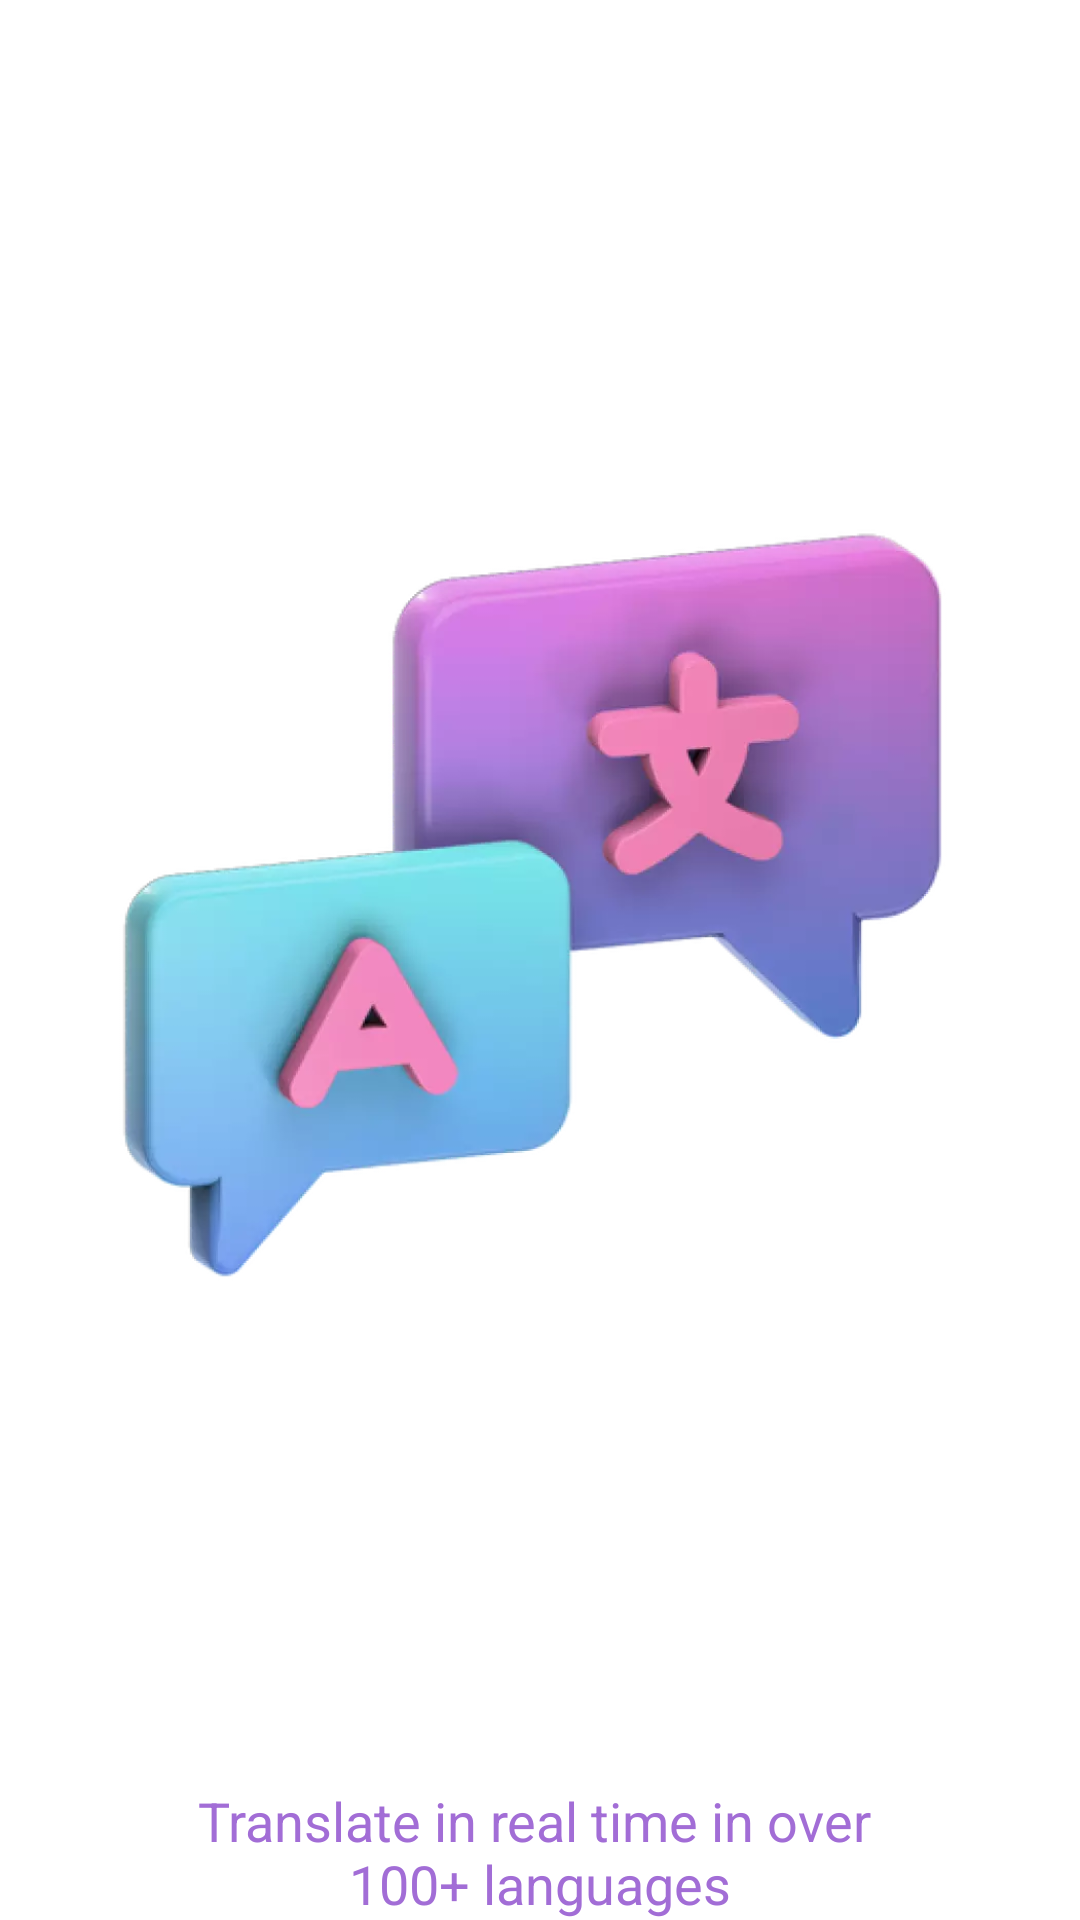

Write the Android layout XML for this screen, with the resource values it uses.
<!-- AndroidManifest.xml: application theme AppTheme -->
<!-- res/layout/layout_into1.xml -->
<?xml version="1.0" encoding="utf-8"?>
<LinearLayout xmlns:android="http://schemas.android.com/apk/res/android"
    android:layout_width="match_parent"
    android:layout_height="match_parent"
    android:gravity="center"
    android:orientation="vertical">

    <LinearLayout
        android:layout_width="match_parent"
        android:layout_height="0dp"
        android:layout_margin="@dimen/_38sdp"
        android:layout_weight="1"
        android:gravity="center">

        <ImageView
            android:layout_width="wrap_content"
            android:layout_height="wrap_content"
            android:layout_gravity="center"
            android:src="@drawable/intro1" />

    </LinearLayout>

    <TextView
        android:id="@+id/mTxtIntro"
        android:layout_width="wrap_content"
        android:layout_height="wrap_content"
        android:layout_gravity="center"
        android:layout_marginBottom="@dimen/_38sdp"
        android:gravity="center"
        android:text="@string/intro1"
        android:textAppearance="@style/TextAppearance.MyApp.IntroTxt"
        android:textColor="@color/colorPrimary" />

</LinearLayout>
<!-- resources referenced by this layout -->
<resources>
  <color name="colorPrimary">#A26DD6</color>
  <!-- drawable intro1: webp bitmap (drawable, 30256 bytes) -->
  <string name="intro1">Translate in real time in over \n100+ languages</string>
  <style name="TextAppearance.MyApp.IntroTxt" parent="TextAppearance.MaterialComponents.Headline5">
          <item name="fontFamily">@font/poppinsregular</item>
          <item name="android:textStyle">normal</item>
          <item name="android:textAllCaps">false</item>
          <item name="android:textSize">18sp</item>
          <item name="android:letterSpacing">0</item>
      </style>
  <style name="AppTheme" parent="Theme.MaterialComponents.Light.NoActionBar">
  
          <item name="colorPrimary">@color/colorPrimary</item>
          <item name="colorAccent">@color/colorPrimary</item>
          <item name="colorPrimaryDark">@color/colorPrimary</item>
  
          <item name="android:windowLightStatusBar" tools:ignore="NewApi">true</item>
          <item name="android:statusBarColor">@color/white</item>
  
      </style>
  <color name="white">#FFFFFFFF</color>
</resources>
